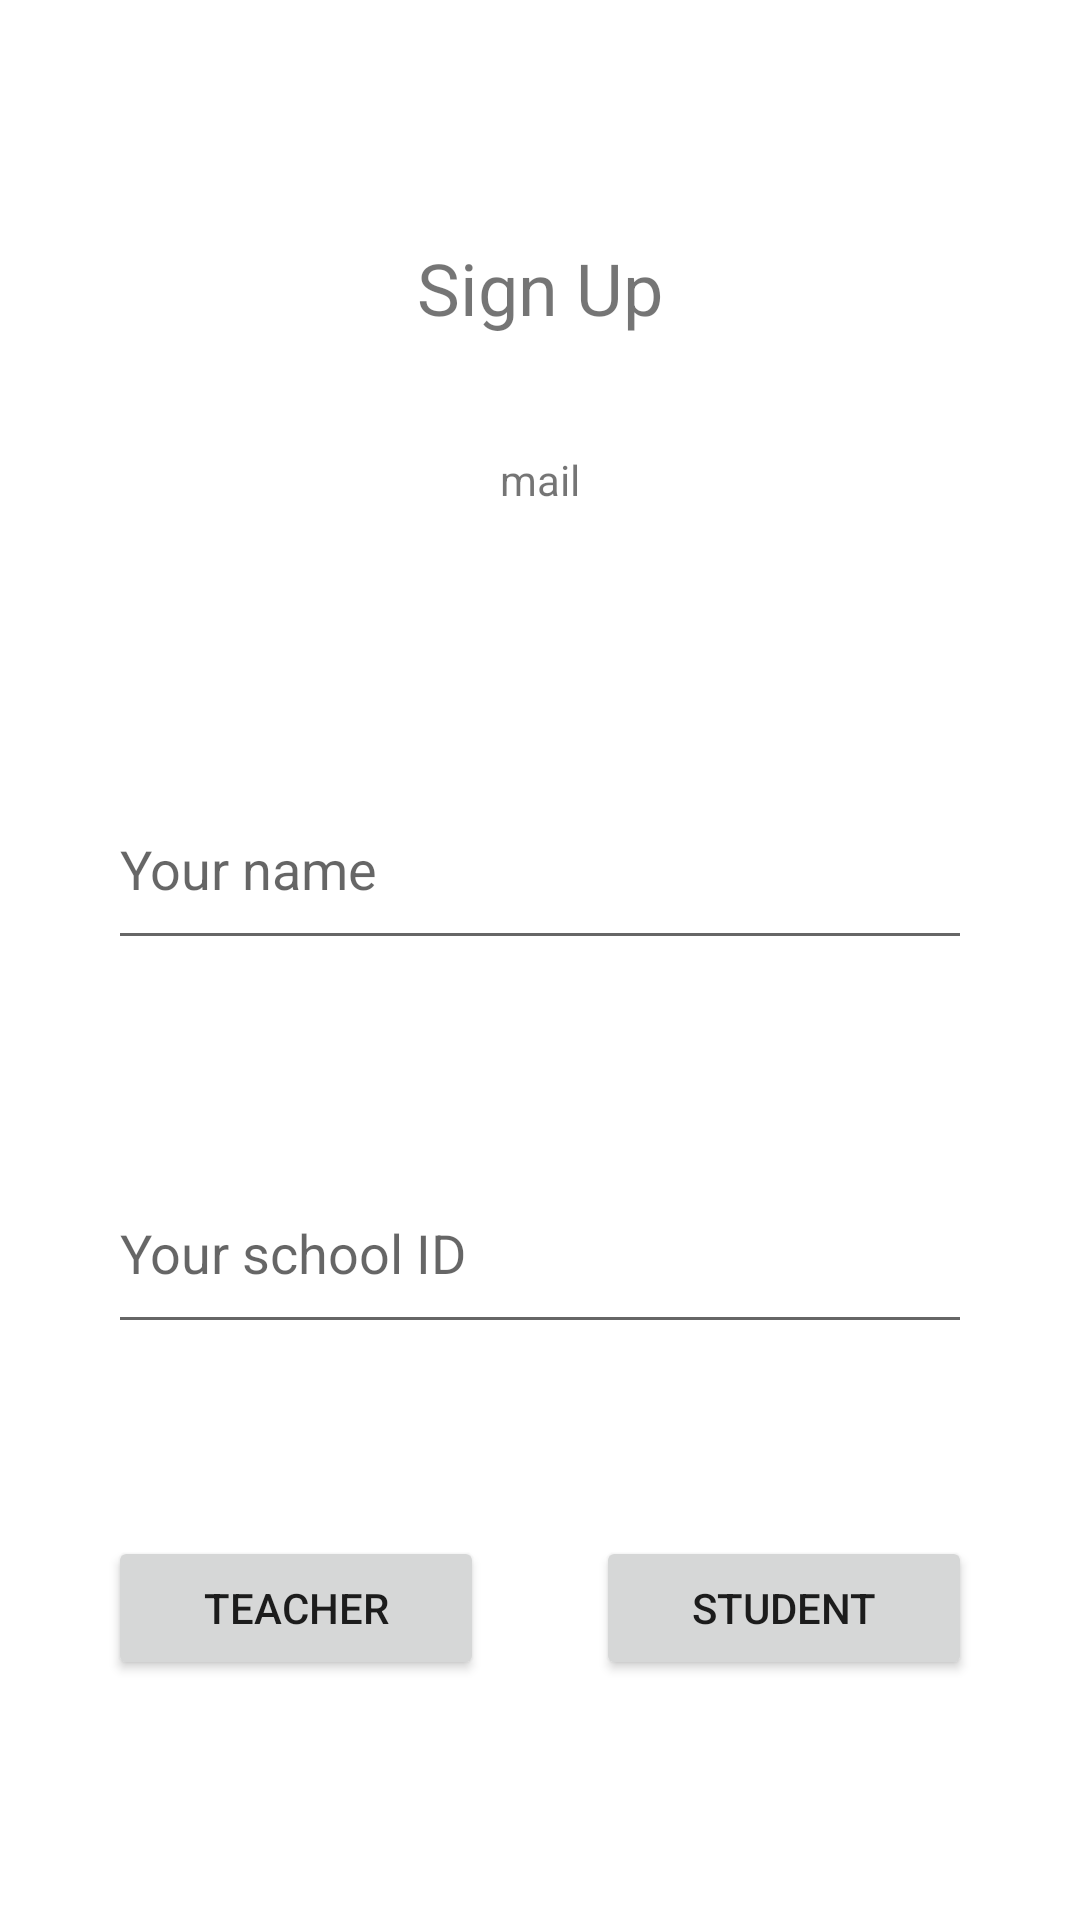

Android layout source for this screen:
<!-- AndroidManifest.xml: application theme Theme.FinalProj_Beta -->
<!-- res/layout/activity_first_signin.xml -->
<?xml version="1.0" encoding="utf-8"?>
<LinearLayout xmlns:android="http://schemas.android.com/apk/res/android"
    xmlns:app="http://schemas.android.com/apk/res-auto"
    xmlns:tools="http://schemas.android.com/tools"
    android:layout_width="match_parent"
    android:layout_height="match_parent"
    tools:context=".first_signin">

    <Space
        android:layout_width="0px"
        android:layout_height="match_parent"
        android:layout_weight="10" />

    <LinearLayout
        android:layout_width="0px"
        android:layout_height="match_parent"
        android:layout_weight="80"
        android:orientation="vertical">

        <Space
            android:layout_width="match_parent"
            android:layout_height="0px"
            android:layout_weight="10" />

        <TextView
            android:id="@+id/textView7"
            android:layout_width="match_parent"
            android:layout_height="0px"
            android:layout_weight="10"
            android:gravity="center"
            android:text="Sign Up"
            android:textSize="24sp" />

        <TextView
            android:id="@+id/set_mail"
            android:layout_width="match_parent"
            android:layout_height="0dp"
            android:layout_weight="10"
            android:gravity="center"
            android:text="mail" />

        <Space
            android:layout_width="match_parent"
            android:layout_height="0dp"
            android:layout_weight="10" />

        <EditText
            android:id="@+id/name_et"
            android:layout_width="match_parent"
            android:layout_height="0dp"
            android:layout_weight="10"
            android:ems="10"
            android:hint="Your name"
            android:inputType="textPersonName" />

        <Space
            android:layout_width="match_parent"
            android:layout_height="0dp"
            android:layout_weight="10" />

        <EditText
            android:id="@+id/school_id"
            android:layout_width="match_parent"
            android:layout_height="0dp"
            android:layout_weight="10"
            android:ems="10"
            android:hint="Your school ID"
            android:inputType="number" />

        <Space
            android:layout_width="match_parent"
            android:layout_height="0dp"
            android:layout_weight="10" />

        <LinearLayout
            android:layout_width="match_parent"
            android:layout_height="0dp"
            android:layout_weight="10"
            android:orientation="horizontal">

            <Button
                android:id="@+id/student_btn"
                android:layout_width="wrap_content"
                android:layout_height="wrap_content"
                android:layout_weight="1"
                android:onClick="teacher_next"
                android:text="Teacher" />

            <Space
                android:layout_width="wrap_content"
                android:layout_height="wrap_content"
                android:layout_weight="1" />

            <Button
                android:id="@+id/button7"
                android:layout_width="wrap_content"
                android:layout_height="wrap_content"
                android:layout_weight="1"
                android:onClick="student_next"
                android:text="Student" />
        </LinearLayout>

        <Space
            android:layout_width="match_parent"
            android:layout_height="0dp"
            android:layout_weight="10" />

    </LinearLayout>

    <Space
        android:layout_width="0px"
        android:layout_height="match_parent"
        android:layout_weight="10" />

</LinearLayout>
<!-- resources referenced by this layout -->
<resources>
  <style name="Theme.FinalProj_Beta" parent="Theme.MaterialComponents.DayNight.DarkActionBar">
          
          <item name="colorPrimary">@color/purple_500</item>
          <item name="colorPrimaryVariant">@color/purple_700</item>
          <item name="colorOnPrimary">@color/white</item>
          
          <item name="colorSecondary">@color/teal_200</item>
          <item name="colorSecondaryVariant">@color/teal_700</item>
          <item name="colorOnSecondary">@color/black</item>
          
          <item name="android:statusBarColor" tools:targetApi="l">?attr/colorPrimaryVariant</item>
          
      </style>
  <!-- not gathered from this repository: default colours our renderer supplied (Android Studio template values) -->
  <color name="purple_500">#FF6200EE</color>
  <color name="purple_700">#FF3700B3</color>
  <color name="teal_200">#FF03DAC5</color>
  <color name="teal_700">#FF018786</color>
  <color name="black">#FF000000</color>
  <color name="white">#FFFFFFFF</color>
</resources>
